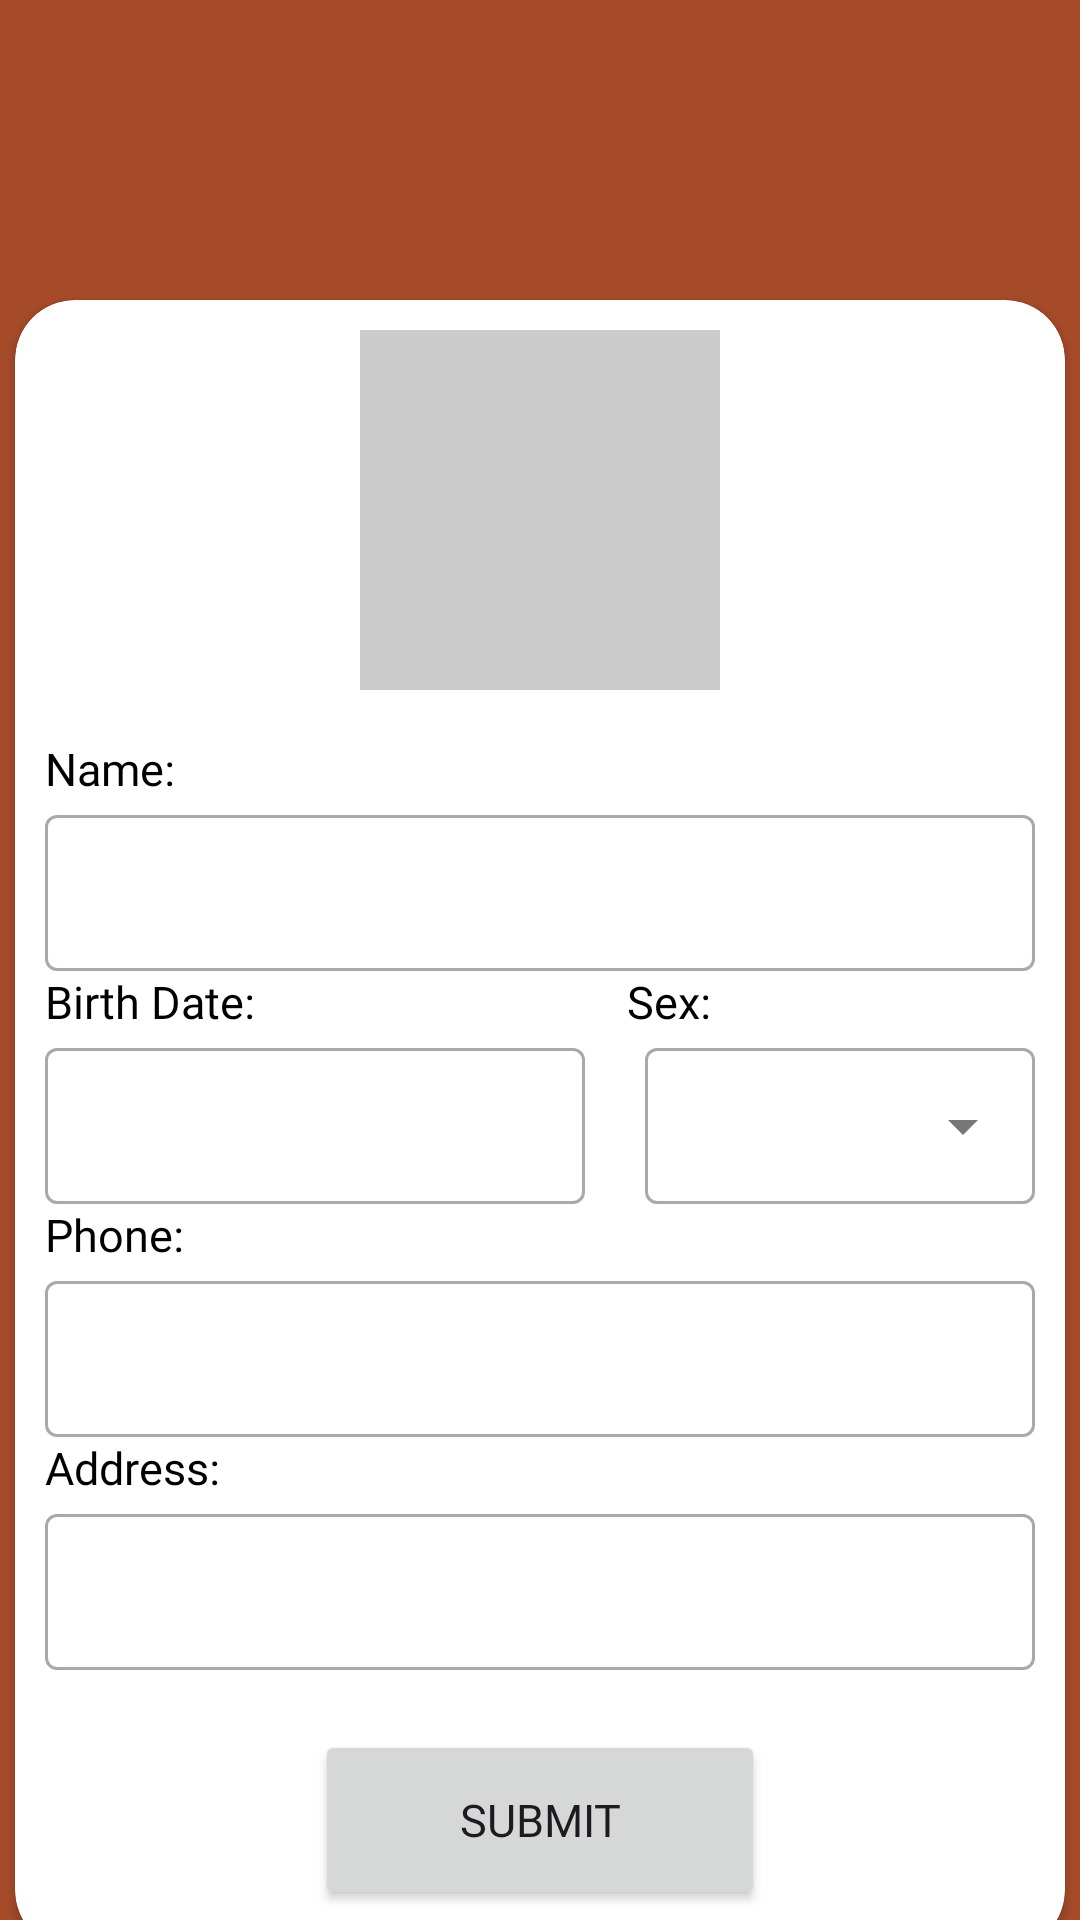

Write the Android layout XML for this screen, with the resource values it uses.
<!-- AndroidManifest.xml: application theme Theme.CafetariaCompany2 -->
<!-- res/layout/activity_create.xml -->
<?xml version="1.0" encoding="utf-8"?>
<LinearLayout xmlns:android="http://schemas.android.com/apk/res/android"
    xmlns:tools="http://schemas.android.com/tools"
    android:layout_width="match_parent"
    android:layout_height="match_parent"
    xmlns:app="http://schemas.android.com/apk/res-auto"
    android:orientation="vertical"
    tools:context=".CreateActivity"
    android:background="#A64B2A">

    <androidx.cardview.widget.CardView
        android:layout_width="350dp"
        android:layout_height="550dp"
        android:layout_marginTop="100dp"
        android:layout_gravity="center"
        app:cardCornerRadius="20dp">

        <LinearLayout
            android:layout_width="match_parent"
            android:layout_height="wrap_content"
            android:orientation="vertical"
            android:layout_margin="10dp">
            <RelativeLayout
                android:layout_width="match_parent"
                android:layout_height="wrap_content">

                <ImageView
                    android:id="@+id/edt_avatar"
                    android:layout_width="120dp"
                    android:layout_height="120dp"
                    android:background="#CCC"
                    android:src="@drawable/ic_baseline_image_24"
                    android:layout_centerHorizontal="true"/>
            </RelativeLayout>

            <TextView
                android:layout_width="wrap_content"
                android:layout_height="wrap_content"
                android:layout_marginTop="16dp"
                android:fontFamily="@font/intemedium"
                android:text="Name: "
                android:textColor="@color/black"
                android:textSize="15sp"/>

            <com.google.android.material.textfield.TextInputLayout
                style="@style/Widget.MaterialComponents.TextInputLayout.OutlinedBox"
                android:layout_width="wrap_content"
                android:layout_height="wrap_content"
                android:textColorHint="@color/black">

                <com.google.android.material.textfield.TextInputEditText
                    android:id="@+id/edt_name"
                    android:layout_width="330dp"
                    android:layout_height="52dp"
                    android:fontFamily="@font/intemedium"
                    android:textColor="@color/black" />
            </com.google.android.material.textfield.TextInputLayout>

            <LinearLayout
                android:layout_width="wrap_content"
                android:layout_height="wrap_content">
                <TextView
                    android:layout_width="wrap_content"
                    android:layout_height="wrap_content"
                    android:fontFamily="@font/intemedium"
                    android:text="Birth Date: "
                    android:textColor="@color/black"
                    android:textSize="15sp"/>
                <TextView
                    android:layout_width="wrap_content"
                    android:layout_height="wrap_content"
                    android:layout_marginLeft="120dp"
                    android:fontFamily="@font/intemedium"
                    android:text="Sex: "
                    android:textColor="@color/black"
                    android:textSize="15sp"/>
            </LinearLayout>

            <LinearLayout
                android:layout_width="wrap_content"
                android:layout_height="wrap_content">
                <com.google.android.material.textfield.TextInputLayout
                    style="@style/Widget.MaterialComponents.TextInputLayout.OutlinedBox"
                    android:layout_width="wrap_content"
                    android:layout_height="wrap_content"
                    android:textColorHint="@color/black">

                    <com.google.android.material.textfield.TextInputEditText
                        android:id="@+id/edt_birthdate"
                        android:layout_width="180dp"
                        android:layout_height="52dp"
                        android:fontFamily="@font/intemedium"
                        android:textColor="@color/black"
                        android:inputType="date"/>
                </com.google.android.material.textfield.TextInputLayout>

                <com.google.android.material.textfield.TextInputLayout
                    style="@style/Widget.MaterialComponents.TextInputLayout.OutlinedBox.ExposedDropdownMenu"
                    android:layout_width="wrap_content"
                    android:layout_height="wrap_content"
                    android:textColorHint="@color/black">

                    <AutoCompleteTextView
                        android:id="@+id/edt_sex"
                        android:layout_marginLeft="20dp"
                        android:layout_width="130dp"
                        android:layout_height="52dp"
                        android:fontFamily="@font/intemedium"
                        android:textColor="@color/black"
                        android:inputType="date"/>
                </com.google.android.material.textfield.TextInputLayout>
            </LinearLayout>

            <TextView
                android:layout_width="wrap_content"
                android:layout_height="wrap_content"
                android:fontFamily="@font/intemedium"
                android:text="Phone: "
                android:textColor="@color/black"
                android:textSize="15sp"/>

            <com.google.android.material.textfield.TextInputLayout
                style="@style/Widget.MaterialComponents.TextInputLayout.OutlinedBox"
                android:layout_width="wrap_content"
                android:layout_height="wrap_content"
                android:textColorHint="@color/black">

                <com.google.android.material.textfield.TextInputEditText
                    android:id="@+id/edt_phone"
                    android:layout_width="330dp"
                    android:layout_height="52dp"
                    android:fontFamily="@font/intemedium"
                    android:textColor="@color/black"
                    android:inputType="number"/>
            </com.google.android.material.textfield.TextInputLayout>

            <TextView
                android:layout_width="wrap_content"
                android:layout_height="wrap_content"
                android:fontFamily="@font/intemedium"
                android:text="Address: "
                android:textColor="@color/black"
                android:textSize="15sp"/>

            <com.google.android.material.textfield.TextInputLayout
                style="@style/Widget.MaterialComponents.TextInputLayout.OutlinedBox"
                android:layout_width="wrap_content"
                android:layout_height="wrap_content"
                android:textColorHint="@color/black">

                <com.google.android.material.textfield.TextInputEditText
                    android:id="@+id/edt_address"
                    android:layout_width="330dp"
                    android:layout_height="52dp"
                    android:fontFamily="@font/intemedium"
                    android:textColor="@color/black" />
            </com.google.android.material.textfield.TextInputLayout>

            <Button
                android:layout_marginTop="20dp"
                android:layout_width="150dp"
                android:layout_height="60dp"
                android:textSize="15dp"
                android:id="@+id/btn_submit"
                android:text="SUBMIT"
                android:fontFamily="@font/intemedium"
                android:layout_gravity="center"/>
        </LinearLayout>
    </androidx.cardview.widget.CardView>

</LinearLayout>
<!-- resources referenced by this layout -->
<resources>
  <color name="black">#FF000000</color>
  <style name="Theme.CafetariaCompany2" parent="Base.Theme.CafetariaCompany2" />
  <style name="Base.Theme.CafetariaCompany2" parent="Theme.Material3.DayNight.NoActionBar">
          
          
      </style>
</resources>
